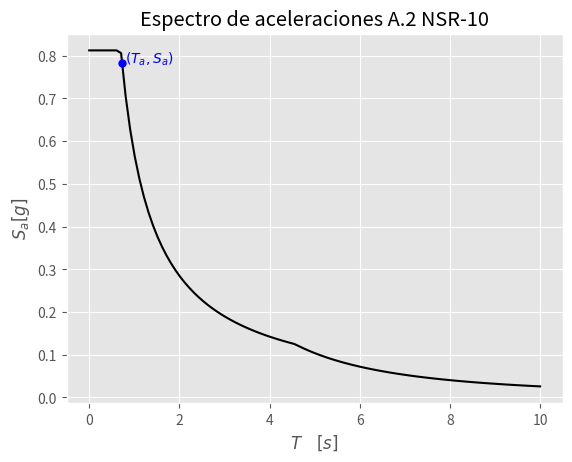
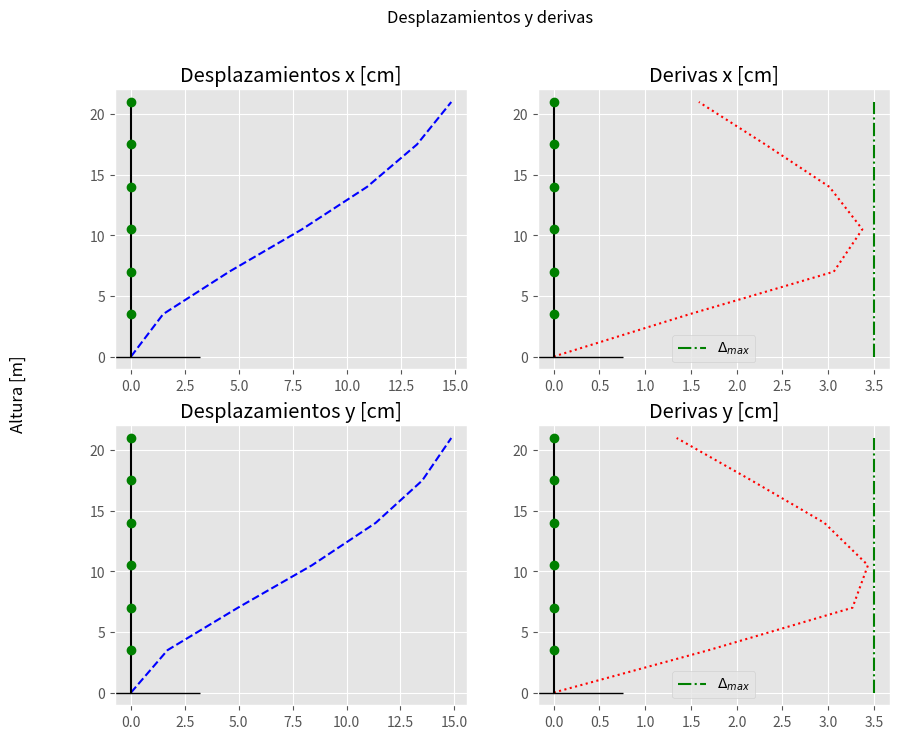
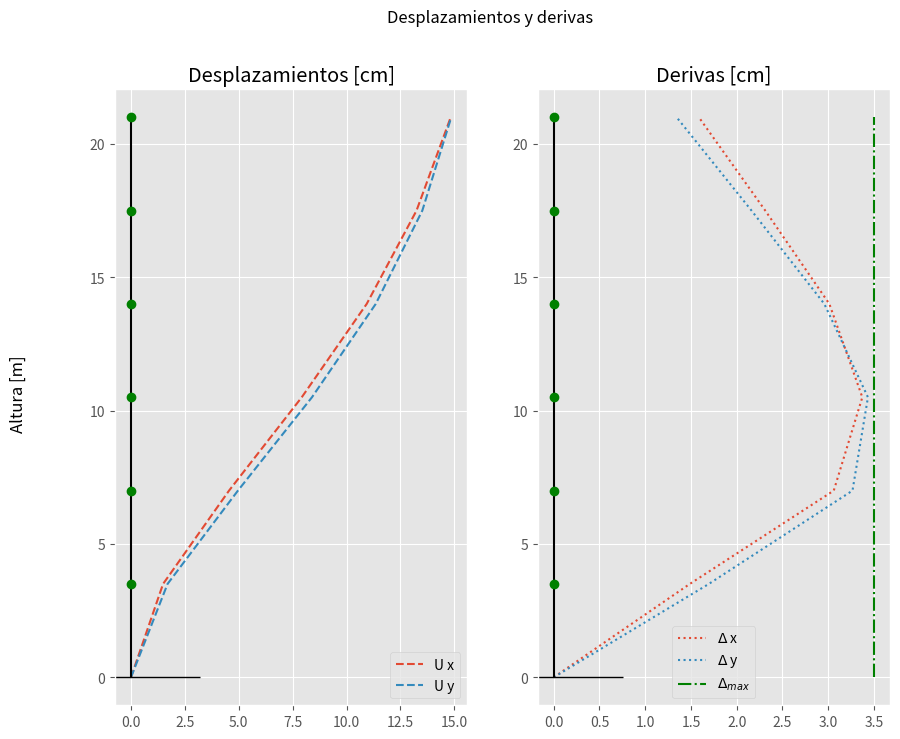
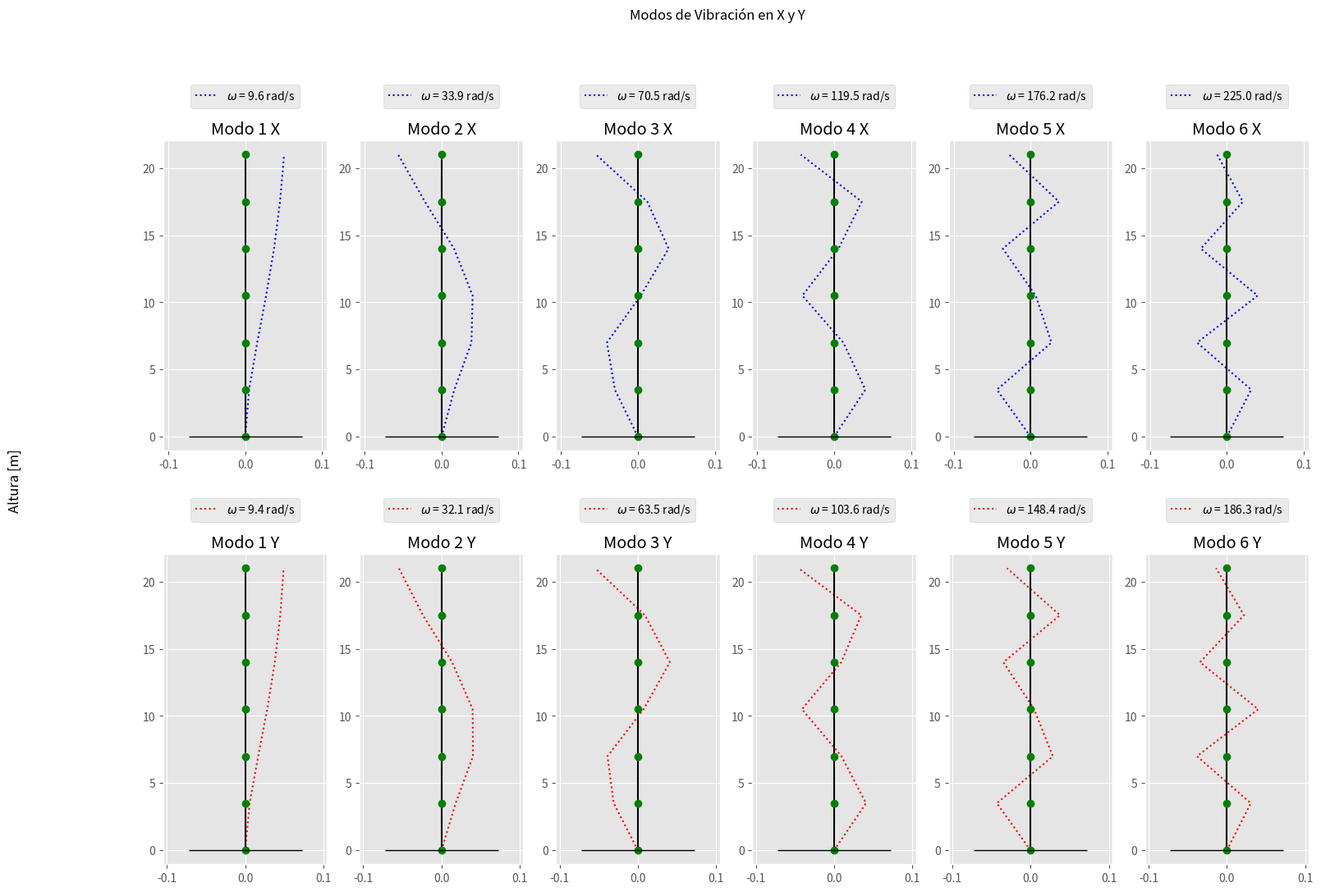

The matplotlib source for these figures, in order:
'''TRABAJO 2/3 DINÁMICA DE ESTRUCTURAS
Presentado por: 
    Nelson Esteban Hernández Soto
    Heidy Paola Rodríguez Quevedo
Sábado 01 de octubre de 2022
Ya se verificó respecto a los códigos de Juan Pablo
Es importante aclarar que la numeración de la matriz de masa y de rigidez es primera fila/columna, piso 1 y así
'''
#%% INICIO
import numpy as np
import matplotlib.pyplot as plt
import pandas as pd
import sympy as sp

plt.style.use('ggplot')

#%% CONSTANTES PARA MEJORAR LA LECTURA DEL CÓDIGO
NL1, NL2, TIPO = 0, 1, 2     # Nodo local 1, Nodo local 2
X, Y, TH       = 0, 1, 2     # TH = theta
b, h           = 0, 1        # b = base, h = altura

def espectro_NSR10(param_loc, param_din, h, grafica = False):
    '''
    param_loc -> diccionario
    Aa  :   # A.2.3-2. Coeficiente de aceleración horizontal pico efectiva.
    Av  :   # A.2.3-2. Coeficiente de velocidad horizontal pico efectiva.
    Fa  :   # A.2.4-3. Coeficiente de amplificación de la aceleración para periodos cortos.
    Fv  :   # A.2.4-4. Coeficiente de amplificación de la aceleración en la zona de periodos intermedios.
    I   :   # A.2.5-1. Coeficiente de importancia.
    
    param_din -> diccionario
    Ct  :   # A.2.5-1.  Coeficiente para el cálculo del periodo.
    alfa:   # A.2.5-1.  Exponente para el cálculo del periodo.
    
    grafica : boolean (True or False)
    '''
    Aa, Av, Fa, Fv, I = param_loc.values()
    Ct, alfa = param_din.values()

    # Cálculo de periodos
    T_a = Ct*(h**alfa)  # [s] Periodo fundamental aproximado, A.4.2-3.
    T_0 = 0.1*(Av*Fv)/(Aa*Fa)   # [s] Periodo inicial.
    T_C = 0.48*(Av*Fv)/(Aa*Fa)  # [s] Periodo corto.
    T_L = 2.4*Fv                # [s] Periodo largo.        Figura A.2.6-1.

    # Aceleración para el periodo fundamental aproximado.
    if T_a < T_C:
        S_a = 2.5*Aa*Fa*I
    elif T_a > T_L:
        S_a = 1.2*Av*Fv*T_L*I/T_a**2
    else:
        S_a = 1.2*Av*Fv*I/T_a
    # Valor del exponente
    if T_a <= 0.5:
        k = 1
    elif T_a > 2.5:
        k = 2
    else:
        k = 0.75+0.5*T_a
    resultados = {
        'S_a': S_a,
        'T_a': T_a,
        'k': k,
        'T_0': T_0,
        'T_C': T_C,
        'T_L': T_L
    }
    if grafica:
        # Gráfica del espectro de aceleraciones 
        t_espectro = np.linspace(0, 10, 100)
        sa_espectro = np.zeros_like(t_espectro)
        for t,i in zip(t_espectro,range(len(t_espectro))):
            if t < T_C:
                sa_espectro[i] = 2.5*Aa*Fa*I
            elif t > T_L:
                sa_espectro[i] = 1.2*Av*Fv*T_L*I/t**2
            else:
                sa_espectro[i] = 1.2*Av*Fv*I/t
        plt.figure()
        plt.plot(t_espectro, sa_espectro, '-k')
        plt.plot(T_a, S_a, '.b', ms=10)
        plt.title('Espectro de aceleraciones A.2 NSR-10')
        plt.xlabel(r'$T\quad [s]$')
        plt.ylabel(r'$S_a[g]$')
        plt.text(1.1*T_a, S_a, r"$(T_a,S_a)$", fontsize=10, color='b')
        plt.grid(visible=True)
        plt.show()
    return resultados
def MFHE(masa_pisos, h_acumu, S_a, k):
    masa_total = np.sum(masa_pisos)   # kN
    Vs = masa_total*(S_a)     # kN
    m_h_k = masa_pisos*(h_acumu**k) # kN
    C_vx = m_h_k/np.sum(m_h_k)      # [%]
    F = np.reshape(Vs*C_vx, (len(masa_pisos),1))              # kN
    return F
def matriz_rigidez_portico(datos_portico, grafica=False):
    def reducir_matriz(K):
        # Primero se reduce por las filas
        orden = np.shape(K)[0]
        K_f = np.zeros((N_PISOS, orden))
        for i in range(N_PISOS):
            for j in range(int(orden/N_PISOS)):
                K_f[i] += K[i+N_PISOS*j]
        # Ahora se reduce por columnas
        K_r = np.zeros((N_PISOS, N_PISOS))
        for i in range(N_PISOS):
            for j in range(int(orden/N_PISOS)):
                K_r[:,i] += K_f[:,i+N_PISOS*j]
        return K_r
    xnod = datos_portico['xnod']
    barra = datos_portico['barra']
    apoyos = datos_portico['apoyos']
    COL = datos_portico['COL']
    VIG = datos_portico['VIG']
    E_c = datos_portico['E']
    n_porticos = datos_portico['n_porticos']
    LaG = barra[:, [NL1, NL2]]  # local a global
    tipo = barra[:, TIPO]        # material - 1 columna - 2 viga
    nno  = xnod.shape[0] # número de nodos (numero de filas de xnod)
    nbar = LaG.shape[0]  # número de EFs (numero de filas de LaG)
    ngdl = 3*nno         # número de grados de libertad (tres por nodo)
    # coordenadas de los nodos de cada barra
    x1 = np.zeros(nbar) 
    y1 = np.zeros(nbar)
    x2 = np.zeros(nbar)
    y2 = np.zeros(nbar)
    for e in range(nbar):
        x1[e] = xnod[LaG[e,NL1], X];  x2[e] = xnod[LaG[e,NL2], X]
        y1[e] = xnod[LaG[e,NL1], Y];  y2[e] = xnod[LaG[e,NL2], Y]

    #                  área       inercias_y       módulo de elasticidad
    #                  A(m^2)        I(m^4)           E(kN/m^2)
    props = np.array([[COL[b]*COL[h],   (COL[b]*COL[h]**3)/12,     E_c],
                    [VIG[b]*VIG[h],   (VIG[b]*VIG[h]**3)/12,     E_c]])

    A = props[:,0];   I = props[:,1];   E = props[:,2]

    # gdl: grados de libertad
    # fila = nodo
    # col1 = gdl en dirección x
    # col2 = gdl en dirección y
    # col3 = gdl en dirección angular antihoraria
    gdl = np.arange(ngdl).reshape(nno, 3)  # nodos vs grados de libertad

    # Ángulo, área y longitud por barra
    area = np.zeros(nbar)
    ang = np.zeros(nbar)
    long = np.zeros(nbar)
    for e in range(nbar):
        long[e] = np.hypot(x2[e]-x1[e], y2[e]-y1[e]) # m 
        ang[e] = np.arctan2(y2[e]-y1[e], x2[e]-x1[e]) # radianes
        area[e] = A[barra[e,TIPO]]          # m3
    if grafica:
        # Se dibuja la estructura junto con su numeración
        plt.figure(1)
        for e in range(nbar):
            plt.plot(xnod[LaG[e,:],X], xnod[LaG[e,:],Y], 'k-')
            # Calculo la posición del centro de gravedad de la barra
            cgx = (xnod[LaG[e,NL1],X] + xnod[LaG[e,NL2],X])/2
            cgy = (xnod[LaG[e,NL1],Y] + xnod[LaG[e,NL2],Y])/2
            plt.text(cgx, cgy, str(e+1), color='red')

            plt.plot(xnod[:,X], xnod[:,Y], 'ro')
            for n in range(nno):
                plt.text(xnod[n,X], xnod[n,Y], str(n+1), color='k')
        plt.axis('equal')
        plt.grid(visible=True, which='both', color='0.65',linestyle='-')
        plt.title('Numeración del pórtico')
        plt.show()

    # ensamblo la matriz de rigidez global
    K   = np.zeros((ngdl,ngdl))  # separo memoria
    Ke  = nbar*[None]
    T   = nbar*[None]
    idx = np.zeros((nbar,6), dtype=int)

    for e in range(nbar): # para cada barra
        # saco los 6 gdls de la barra e
        idx[e] = np.r_[gdl[LaG[e,NL1],:], gdl[LaG[e,NL2],:]]
        L = long[e]
        # matriz de transformación de coordenadas para la barra e
        c = np.cos(ang[e]);   s = np.sin(ang[e])  # seno y coseno de la inclinación
        T[e] = np.array([[ c,  s,  0,  0,  0,  0],
                            [-s,  c,  0,  0,  0,  0],
                            [ 0,  0,  1,  0,  0,  0],
                            [ 0,  0,  0,  c,  s,  0],
                            [ 0,  0,  0, -s,  c,  0],
                            [ 0,  0,  0,  0,  0,  1]])
        # matriz de rigidez local expresada en el sistema de coordenadas locales
        # para la barra e
        AE = A[tipo[e]]*E[tipo[e]];       L2=L**2
        EI = E[tipo[e]]*I[tipo[e]];       L3=L**3
        Kloc = np.array([
                [ AE/L,   0      ,   0      ,  -AE/L,    0      ,   0      ],  
                [ 0   ,  12*EI/L3,   6*EI/L2,   0   ,  -12*EI/L3,   6*EI/L2],
                [ 0   ,   6*EI/L2,   4*EI/L ,   0   ,   -6*EI/L2,   2*EI/L ],
                [-AE/L,   0      ,   0      ,   AE/L,    0      ,   0      ],
                [ 0   , -12*EI/L3,  -6*EI/L2,   0   ,   12*EI/L3,  -6*EI/L2],
                [ 0   ,   6*EI/L2,   2*EI/L ,   0   ,   -6*EI/L2,   4*EI/L ]])

        # matriz de rigidez local en coordenadas globales
        Ke[e] = T[e].T @ Kloc @ T[e]
        K[np.ix_(idx[e],idx[e])] += Ke[e] # ensambla Ke{e} en K global

    # grados de libertad del desplazamiento conocidos (c) y desconocidos (d)
    c = np.array([gdl[ij] for ij in apoyos])

    #c = apoyos[:,0].astype(int)
    d = np.setdiff1d(np.arange(ngdl), c)
    gdl_nc = np.setdiff1d(d, np.union1d(gdl[:,Y], gdl[:,TH]))
    gdl_c = np.setdiff1d(d, gdl_nc)

    K0 = K[ np.ix_( gdl_nc, gdl_nc )]
    K1 = K[ np.ix_( gdl_nc, gdl_c ) ] 
    K2 = K[ np.ix_( gdl_c, gdl_nc ) ] 
    K3 = K[ np.ix_( gdl_c, gdl_c )  ]

    K_condensada = (K0 - K1 @ np.linalg.inv(K3) @ K2)*n_porticos
    # Ahora lo que resta es sumar los grados de libertad por cada piso para así reducir la matriz
    return reducir_matriz(K_condensada)
def analisis_modal(M, K):
    '''
    M: Matriz de masa
    K: Matriz de rigidez condensada
    '''
    # lam = ome^2
    # ([K]-lam[M]){Phi} = {0}
    # [K]{Phi} = lam[M]{Phi}
    # Premultiplicando por [M]**-1
    # [M]**-1[K]{Phi}=lam[I]{Phi}
    # (([M]**-1[K])-lam[I]){Phi} = {0}
    # Es decir, el problema se reduce a hallar los valores y vectores propios de [M]**-1[K]
    lams, vectores = np.linalg.eig(np.linalg.inv(M) @ K)
    # Se ordena
    idx = np.argsort(lams)
    lams = lams[idx]
    vectores = vectores[:,idx]
    # Cálculo de vibraciones, frecuencias y periodos
    ome_i = np.sqrt(lams)   # [rad/s]   Vector de frecuencias angulares.       
    T_i  = 2*np.pi/ome_i    # [s]       Vector de periodos de la estructura.
    f_i  = 1/T_i            # [Hz]      Vector de frecuencias.

    # MATRIZ MODAL
    Phi = np.zeros_like(K)

    for j in range(N_PISOS):
        # Se calcula el vector de amplitudes del movimiento armónico
        Phi_j = vectores[:,j]
        # Norma respecto a la masa
        r_j = Phi_j.T @ M @ Phi_j
        # Se agrega el vector normalizado en la matriz modal
        Phi[:,j] = Phi_j/np.sqrt(r_j)
    compr_lams = Phi.T @ K @ Phi
    compr_Id = Phi.T @ M @ Phi
  
    print('Comprobación frecuencias')
    print(compr_lams.round(3))
    print('Comprobación identidad')
    print(compr_Id.round(3))

    # PARTICIPACIÓN MODAL
    alfa = Phi.T @ M @ np.ones((N_PISOS,1))
    M_mod_efectiva = alfa**2
    participacion_masa = M_mod_efectiva/np.sum(M_mod_efectiva)

    return Phi, ome_i, M_mod_efectiva, participacion_masa
def T_Rayleigh(M, F, U):
    return 2*np.pi*np.sqrt(np.sum(M*(U/100)**2)/np.sum(F*(U/100)))

# %% INICIO
N_PISOS = 6
g = 9.8 # m/s²
# Se asume que se tiene un edificio de concreto reforzado
fpc = 21 # MPa
E_c = 4700*np.sqrt(fpc)*1000  # [kN/m²]
h_entrepiso = 3.5
D_losa = 460                # kgf/m²
D_cub = D_losa/2            # kgf/m²
Lu_dirY = np.array([7,7])         # [m] Luces en dirección Y
Lu_dirX = np.array([9,9,9]) # [m] Luces en dirección X
LY = np.sum(Lu_dirY) # [m] Longitud total de la losa en dirección X
LX = np.sum(Lu_dirX) # [m] Longitud total de la losa en dirección Y
A_losa = LX*LY       # [m²]
masa_pisos = np.ones(N_PISOS)*D_losa
masa_pisos[-1] = D_cub
masa_pisos = masa_pisos*A_losa*(g/1000)    # kN
# MATRIZ DE MASA
M = np.diag(masa_pisos/g) # kN*s²/m
h_acumu = (np.arange(N_PISOS)+1)*h_entrepiso # m
# Derivas entre el 0.95% y el 1%
DeltaMAX = 0.01*h_entrepiso*100  # [cm]
DeltaMAXmin = 0.0095*h_entrepiso*100 # [cm]

# Dimensiones de los elementos del pórtico np.array([b, h])
# LA BASE DE LA COLUMNA SE ALINEA CON EL EJE X DE LA PLANTA
COL = np.array([0.85, 0.7])
VIG = np.array([0.4, 0.6])

# Ciudad = Manizales, Grupo de uso = I, Suelo = D
param_loc = {
    'Aa':0.25,
    'Av':0.25,
    'Fa': 1.3,
    'Fv': 1.9,
    'I': 1.0
}
# Parámetros dinámicos para una estructura con pórticos de concreto. 
param_din = {
    'Ct': 0.047,
    'alfa': 0.90
}
#%% ESPECTRO
# [Sa, T_a, k, T_0, T_C, T_L]
espectro_norma_x = espectro_NSR10(param_loc, param_din, h_entrepiso*N_PISOS, True)
T_a = espectro_norma_x['T_a']
S_a = espectro_norma_x['S_a']
k = espectro_norma_x['k']
print(f'Propiedades mecánicas del material:\n\
   E= {E_c:.3f} kN/m²')
print(f'Cargas muertas del pórtico:\n\
   D Losa     = {D_losa} kgf/m²\n\
   D Cubierta = {D_cub} kgf/m²\n')
print(f'PERIODO Y ACELERACIÓN DE LA ESTRUCTURA: \n\
   T_a = {T_a:.5f} s\n\
   S_a = {S_a:.5f}(g)\n')

#%% FUERZA HORIZONTAL EQUIVALENTE
F = MFHE(masa_pisos, h_acumu, S_a, k)           # kN
print('MÉTODO DE LA FUERZA HORIZONTAL EQUIVALENTE:\n\
(se desprecia la masa aportada por las vigas y columnas)')
print(f'F = \n{np.round(F,3)}')
#%% MATRICES RIGIDEZ
datos_portico_X = {
    'xnod' : np.array([
        [0, 0],   # coordenadas de cada nodo [x, y]
        [0, 3.5],
        [0, 7.0],
        [0, 10.5],
        [0, 14],
        [0, 17.5],
        [0, 21.0],
        [9, 0],   # coordenadas de cada nodo [x, y]
        [9, 3.5],
        [9, 7.0],
        [9, 10.5],
        [9, 14],
        [9, 17.5],
        [9, 21.0],
        [18, 0],   # coordenadas de cada nodo [x, y]
        [18, 3.5],
        [18, 7.0],
        [18, 10.5],
        [18, 14],
        [18, 17.5],
        [18, 21.0],
        [27, 0],   # coordenadas de cada nodo [x, y]
        [27, 3.5],
        [27, 7.0],
        [27, 10.5],
        [27, 14],
        [27, 17.5],
        [27, 21.0]]),
    'barra' : np.array([
        # LaG: local a global: matriz que relaciona nodos locales y globales
        # fila = barra
        # col1 = nodo global asociado a nodo local 1
        # col2 = nodo global asociado a nodo local 2
        # (se lee la barra x va del nodo i al nodo j)
        # NL1   NL2  TIPO -> 1 COL, 2 VIG
        [1,    2,   1],
        [2,    3,   1],
        [3,    4,   1],
        [4,    5,   1],
        [5,    6,   1],
        [6,    7,   1],
        [8,    9,   1],
        [9,   10,   1],
        [10,  11,   1],
        [11,  12,   1],
        [12,  13,   1],
        [13,  14,   1],
        [15,  16,   1],
        [16,  17,   1],
        [17,  18,   1],
        [18,  19,   1],
        [19,  20,   1],
        [20,  21,   1],
        [22,  23,   1],
        [23,  24,   1],
        [24,  25,   1],
        [25,  26,   1],
        [26,  27,   1],
        [27,  28,   1],
        [2,    9,   2],
        [3,   10,   2],
        [4,   11,   2],
        [5,   12,   2],
        [6,   13,   2],
        [7,   14,   2],
        [9,   16,   2],
        [10,  17,   2],
        [11,  18,   2],
        [12,  19,   2],
        [13,  20,   2],
        [14,  21,   2],
        [16,  23,   2],
        [17,  24,   2],
        [18,  25,   2],
        [19,  26,   2],
        [20,  27,   2],
        [21,  28,   2]])-1,
    'apoyos' : [# Se resta uno por convención de Python
        (1 -1,   X),
        (1 -1,   Y),
        (1 -1,   TH),
        (8 -1,   X),
        (8 -1,   Y),
        (8 -1,   TH),
        (15-1,   X),
        (15-1,   Y),
        (15-1,   TH),
        (22-1,   X),
        (22-1,   Y),
        (22-1,   TH)
    ],
    'COL': np.array([COL[h], COL[b]]), # Para considerar en el momento de inercia, la orientación de la columna
    'VIG': VIG,
    'E'  : E_c,
    'n_porticos': 3
}
datos_portico_Y = {
    'xnod' : np.array([
        [0, 0],   # coordenadas de cada nodo [x, y]
        [0, 3.5],
        [0, 7.0],
        [0, 10.5],
        [0, 14],
        [0, 17.5],
        [0, 21.0],
        [7, 0],   # coordenadas de cada nodo [x, y]
        [7, 3.5],
        [7, 7.0],
        [7, 10.5],
        [7, 14],
        [7, 17.5],
        [7, 21.0],
        [14, 0],   # coordenadas de cada nodo [x, y]
        [14, 3.5],
        [14, 7.0],
        [14, 10.5],
        [14, 14],
        [14, 17.5],
        [14, 21.0]]),
    'barra' : np.array([
        # LaG: local a global: matriz que relaciona nodos locales y globales
        # fila = barra
        # col1 = nodo global asociado a nodo local 1
        # col2 = nodo global asociado a nodo local 2
        # (se lee la barra x va del nodo i al nodo j)
        # NL1   NL2  TIPO -> 1 COL, 2 VIG
        [1,    2,   1],
        [2,    3,   1],
        [3,    4,   1],
        [4,    5,   1],
        [5,    6,   1],
        [6,    7,   1],
        [8,    9,   1],
        [9,   10,   1],
        [10,  11,   1],
        [11,  12,   1],
        [12,  13,   1],
        [13,  14,   1],
        [15,  16,   1],
        [16,  17,   1],
        [17,  18,   1],
        [18,  19,   1],
        [19,  20,   1],
        [20,  21,   1],
        [2,    9,   2],
        [3,   10,   2],
        [4,   11,   2],
        [5,   12,   2],
        [6,   13,   2],
        [7,   14,   2],
        [9,   16,   2],
        [10,  17,   2],
        [11,  18,   2],
        [12,  19,   2],
        [13,  20,   2],
        [14,  21,   2]])-1,
    'apoyos' : [
        (1 -1,   X),
        (1 -1,   Y),
        (1 -1,   TH),
        (8 -1,   X),
        (8 -1,   Y),
        (8 -1,   TH),
        (15-1,   X),
        (15-1,   Y),
        (15-1,   TH)
    ],
    'COL': COL,
    'VIG': VIG,
    'E'  : E_c,
    'n_porticos': 4
}

# ES IMPORTANTE NUMERAR EN ORDEN PRIMERO LAS COLUMNAS Y LUEGO LAS VIGAS
K_c_x = matriz_rigidez_portico(datos_portico_X) # kN/m
K_c_y = matriz_rigidez_portico(datos_portico_Y) # kN/m
np.savetxt("K_c_x.csv", K_c_x)
np.savetxt("K_c_y.csv", K_c_y)
#%% DESPLAZAMIENTOS Y CHEQUEO
print('Sección columnas (b h):', COL,'\nSección vigas (b h):', VIG)

U_x = np.linalg.solve(K_c_x, F)*100 # [cm]
U_y = np.linalg.solve(K_c_y, F)*100 # [cm]
U_rel_x = U_x-np.vstack((0,U_x[:-1]))
U_rel_y = U_y-np.vstack((0,U_y[:-1]))
derivas_x = U_rel_x/h_entrepiso
derivas_y = U_rel_y/h_entrepiso

if DeltaMAXmin < max(U_rel_x) < DeltaMAX:
   print("CUMPLE EN X")
else:
   print("NO CUMPLE EN X")
if DeltaMAXmin < max(U_rel_y) < DeltaMAX:
   print("CUMPLE EN Y")
else:
   print("NO CUMPLE EN Y")

tabla_u_derivas = pd.DataFrame(
    data = np.c_[U_x.round(3), U_rel_x.round(3), derivas_x.round(2), 
            U_y.round(3), U_rel_y.round(3), derivas_y.round(2)],
    index = np.arange(N_PISOS)+1,
    columns = ["U x [cm]", r"$\Delta$ x [cm]", r"$\delta$ x [%]", "U y [cm]", r"$\Delta$ y [cm]", r"$\delta$ y [%]"]
)
print(tabla_u_derivas)

# %% PERIODO DE RAYLEIGH
T_Ray_X = T_Rayleigh(M,F,U_x)
T_Ray_Y = T_Rayleigh(M,F,U_y)

# %% SOLUCIÓN MODAL PARA EL CASO NO AMORTIGUADO
Phi_x, ome_x, mme_x, pmasa_x = analisis_modal(M, K_c_x)
Phi_y, ome_y, mme_y, pmasa_y = analisis_modal(M, K_c_y)
np.savetxt("Phi_x.csv", K_c_x)
np.savetxt("Phi_y.csv", K_c_y)
#%% GRÁFICOS

graf_estruct = np.insert(h_acumu,0,0)
graf_U = np.vstack(
    [np.zeros(2), np.c_[U_x, U_y]])
graf_Urel = np.vstack(
    [np.zeros(2), np.c_[U_rel_x, U_rel_y]])
graf_Phi_x = np.concatenate((np.zeros((1,N_PISOS)),Phi_x))
graf_Phi_y = np.concatenate((np.zeros((1,N_PISOS)),Phi_y))

# DESPLAZAMIENTOS
fig = plt.figure()
fig.set_size_inches(10, 8)
fig.supylabel('Altura [m]')
fig.suptitle('Desplazamientos y derivas')
for i in range(2):
    dir = "x" if i==0 else "y"
    ax = fig.add_subplot(2,2,2*i+1)
    ax.grid(visible=True)
    ax.plot(graf_U[:,i], graf_estruct, '--b')
    ax.plot(np.zeros(N_PISOS+1), graf_estruct, '-k')
    ax.plot(np.zeros(N_PISOS+1)[1:], graf_estruct[1:], 'og')
    ax.plot(0,0,'_k', markersize=100)
    ax.set_title(f"Desplazamientos {dir} [cm]")
    ax = fig.add_subplot(2,2,2*i+2)
    ax.grid(visible=True)
    ax.plot(graf_Urel[:,i], graf_estruct, ':r')
    ax.plot(np.zeros(N_PISOS+1), graf_estruct, '-k')
    ax.plot(np.zeros(N_PISOS+1)[1:], graf_estruct[1:], 'og')
    ax.plot(np.zeros(N_PISOS+1)+DeltaMAX, graf_estruct, '-.g', label=r'$\Delta_{max}$')
    ax.plot(0,0,'_k', markersize=100)
    ax.legend()
    ax.set_title(f"Derivas {dir} [cm]")
plt.show()

fig = plt.figure()
fig.set_size_inches(10, 8)
fig.supylabel('Altura [m]')
fig.suptitle('Desplazamientos y derivas')

ax = fig.add_subplot(1,2,1)
ax.grid(visible=True)
ax.plot(graf_U[:,0], graf_estruct, '--', label='U x')
ax.plot(graf_U[:,1], graf_estruct, '--', label='U y')
ax.plot(np.zeros(N_PISOS+1), graf_estruct, '-k')
ax.plot(np.zeros(N_PISOS+1)[1:], graf_estruct[1:], 'og')
ax.plot(0,0,'_k', markersize=100)
ax.legend()
ax.set_title("Desplazamientos [cm]")

ax = fig.add_subplot(1,2,2)
ax.grid(visible=True)
ax.plot(graf_Urel[:,0], graf_estruct, ':', label=r'$\Delta$ x')
ax.plot(graf_Urel[:,1], graf_estruct, ':', label=r'$\Delta$ y')
ax.plot(np.zeros(N_PISOS+1), graf_estruct, '-k')
ax.plot(np.zeros(N_PISOS+1)[1:], graf_estruct[1:], 'og')
ax.plot(np.zeros(N_PISOS+1)+DeltaMAX, graf_estruct, '-.g', label=r'$\Delta_{max}$')
ax.plot(0,0,'_k', markersize=100)
ax.legend()
ax.set_title(f"Derivas [cm]")
plt.show()

# MODOS
fig = plt.figure()
fig.set_size_inches(18, 12)
fig.suptitle("Modos de Vibración en X y Y")
fig.supylabel('Altura [m]')
for i in range(N_PISOS):
    ax = fig.add_subplot(2,N_PISOS,1+i)
    ax.grid(visible=True)
    ax.plot(graf_Phi_x[:,i], graf_estruct, ':b', label=r"$\omega$"+f" = {ome_x[i].round(1)} rad/s")
    ax.plot(np.zeros(N_PISOS+1), graf_estruct, '-k')
    ax.plot(np.zeros(N_PISOS+1), graf_estruct, 'og')
    ax.plot(0,0,'_k', markersize=100)
    ax.set_title(f"Modo {i+1} X")
    lim = np.max(abs(Phi_x))+0.05
    pos = ax.get_position()
    ax.set_position([pos.x0, pos.y0, pos.width, pos.height * 0.9])
    ax.legend(
        loc='upper center', 
        bbox_to_anchor=(0.5, 1.2))
    ax.set_xlim([-lim, lim])

    ax = fig.add_subplot(2,N_PISOS,1+N_PISOS+i)
    ax.grid(visible=True)
    ax.plot(graf_Phi_y[:,i], graf_estruct, ':r', label=r"$\omega$"+f" = {ome_y[i].round(1)} rad/s")
    ax.plot(np.zeros(N_PISOS+1), graf_estruct, '-k')
    ax.plot(np.zeros(N_PISOS+1), graf_estruct, 'og')
    ax.plot(0,0,'_k', markersize=100)
    ax.set_title(f"Modo {i+1} Y")
    lim = np.max(abs(Phi_y))+0.05
    pos = ax.get_position()
    ax.set_position([pos.x0, pos.y0, pos.width, pos.height * 0.9])
    ax.legend(
        loc='upper center', 
        bbox_to_anchor=(0.5, 1.2))
    ax.set_xlim([-lim, lim])
plt.show()
